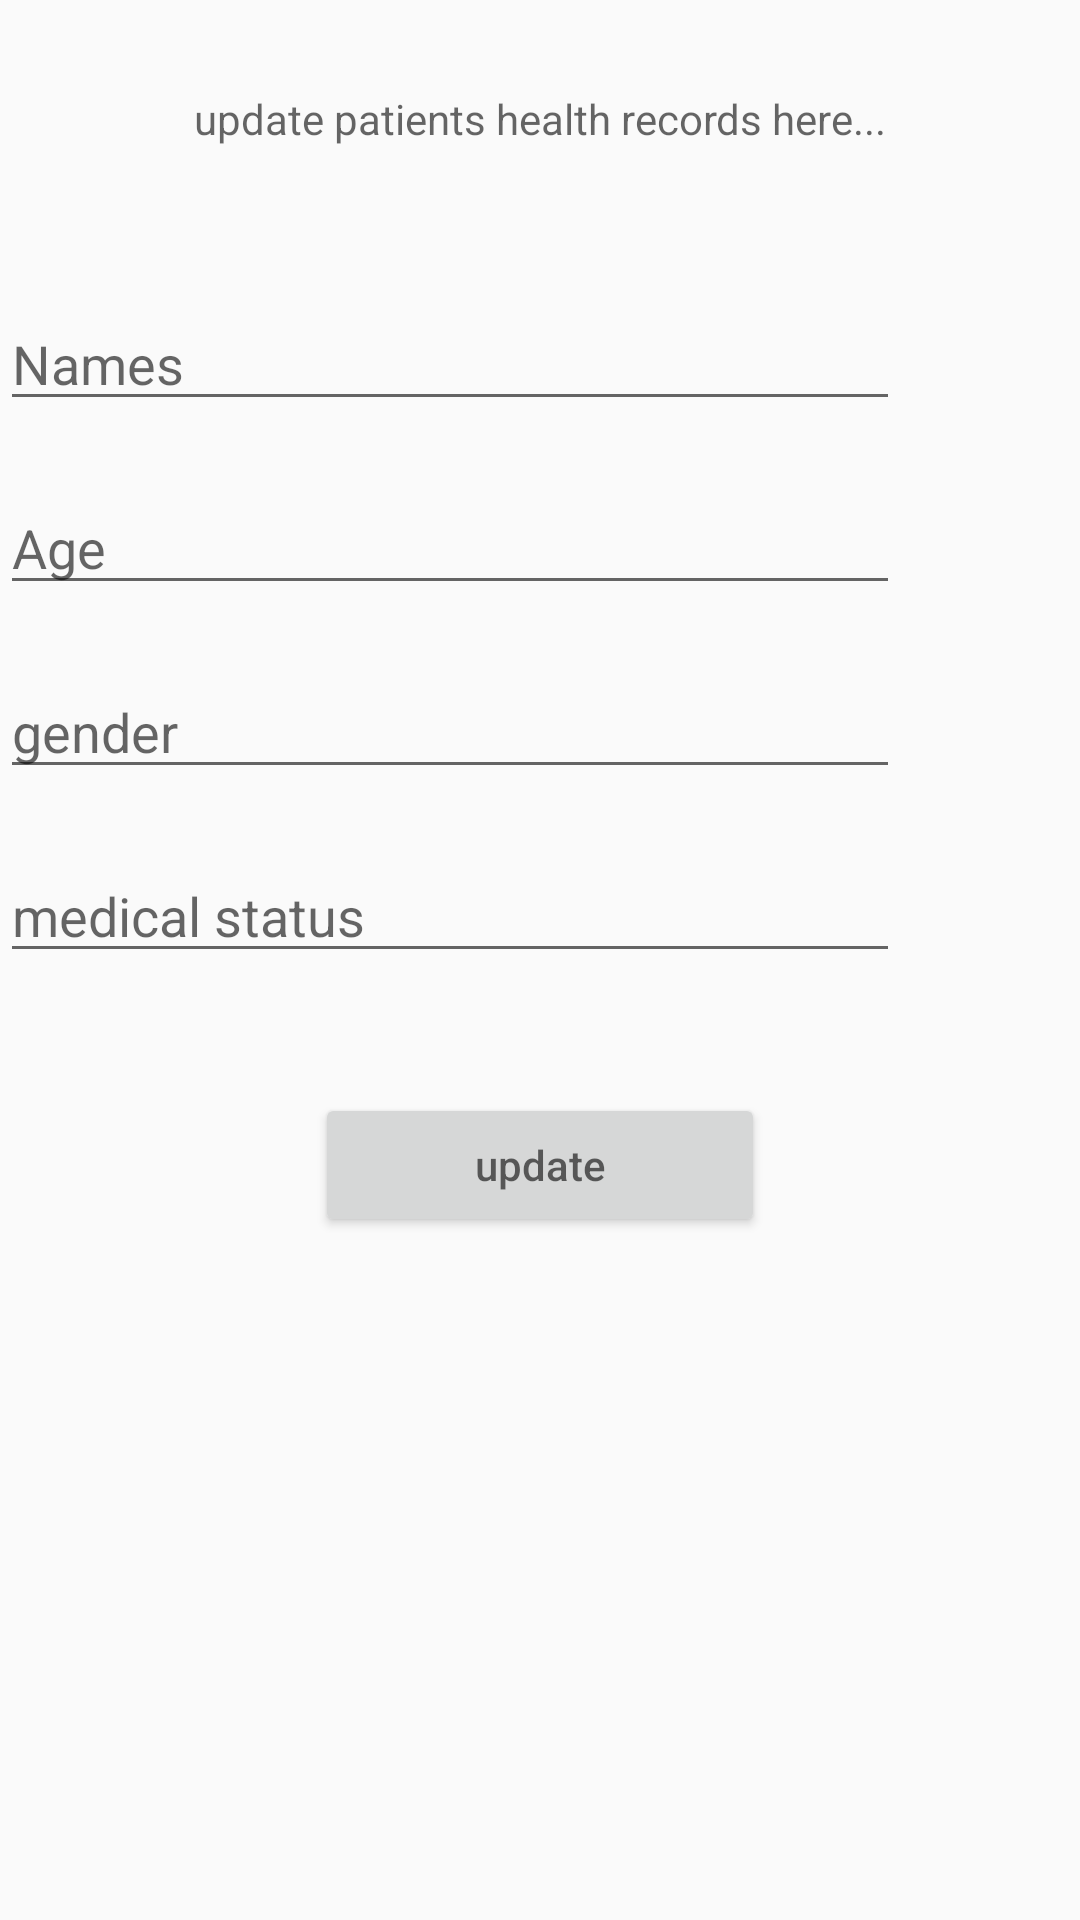

Layout XML and referenced resources for this Android screen:
<!-- AndroidManifest.xml: application theme AppTheme -->
<!-- res/layout/activity_updatepatientsrecords.xml -->
<?xml version="1.0" encoding="utf-8"?>
<LinearLayout xmlns:android="http://schemas.android.com/apk/res/android"
    xmlns:app="http://schemas.android.com/apk/res-auto"
    xmlns:tools="http://schemas.android.com/tools"
    android:layout_width="match_parent"
    android:layout_height="match_parent"
    android:orientation="vertical"
    tools:context=".updatepatientsrecords">
    <TextView
        android:layout_width="wrap_content"
        android:layout_height="wrap_content"
        android:hint="update patients health records here..."
        android:layout_marginTop="30dp"
        android:layout_gravity="center"
        android:textColor="@color/colorPrimaryDark"/>
    <EditText
        android:textColor="@color/colorAccent"
        android:layout_marginTop="50dp"
        android:inputType="text"
        android:id="@+id/names"
        android:layout_width="300dp"
        android:layout_height="wrap_content"
        android:hint="Names"/>
    <EditText
        android:textColor="@color/colorAccent"
        android:layout_marginTop="20dp"
        android:inputType="text"
        android:id="@+id/age"
        android:layout_width="300dp"
        android:layout_height="wrap_content"
        android:hint="Age"/>
    <EditText
        android:textColor="@color/colorAccent"
        android:layout_marginTop="20dp"
        android:inputType="text"
        android:id="@+id/gender"
        android:layout_width="300dp"
        android:layout_height="wrap_content"
        android:hint="gender"/>
    <EditText
        android:textColor="@color/colorAccent"
        android:layout_marginTop="20dp"
        android:inputType="text"
        android:id="@+id/status"
        android:layout_width="300dp"
        android:layout_height="wrap_content"
        android:hint="medical status"/>
    <Button
        android:id="@+id/updates"
        android:layout_width="150dp"
        android:layout_height="wrap_content"
        android:layout_gravity="center"
        android:layout_marginTop="40dp"
        android:hint="update"/>



</LinearLayout>
<!-- resources referenced by this layout -->
<resources>
  <color name="colorAccent">#da0384</color>
  <color name="colorPrimaryDark">#18da03</color>
  <style name="AppTheme" parent="Theme.AppCompat.Light.NoActionBar">
          
          <item name="colorPrimary">@color/colorPrimary</item>
          <item name="colorPrimaryDark">@color/colorPrimaryDark</item>
          <item name="colorAccent">@color/colorAccent</item>
          <item name="android:windowTranslucentStatus" tools:ignore="NewApi">true</item>
      </style>
  <color name="colorPrimary">#c503da</color>
</resources>
